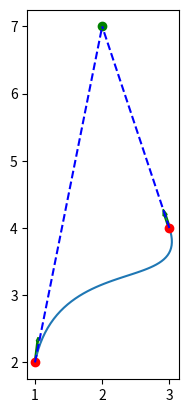

Python code for this plot:
import numpy as np
import sympy as sp
import matplotlib.pyplot as plt

#####################################################

u_val = 0.5

pts = [ [1,2,0], [3,4,0]]
tangent_pts = [[2,7,0]]

#####################################################

X = []; Y = []; Z = []
for i in range(len(pts)):
    X.append(pts[i][0])
    Y.append(pts[i][1])
    Z.append(pts[i][2])

#################################################
Boundary_Constraint = np.array([
    [0,0,0,1],
    [1,1,1,1],
    [0,0,1,0],
    [3,2,1,0]
])

Hermite_Matrix = np.array([
    [2,-2,1,1],
    [-3,3,-2,-1],
    [0,0,1,0],
    [1,0,0,0]
])

x_conds = np.array([
    [X[0]],
    [X[1]],
    [tangent_pts[0][0]-X[0]],
    [tangent_pts[0][0]-X[1]]
])

y_conds = np.array([
    [Y[0]],
    [Y[1]],
    [tangent_pts[0][1]-Y[0]],
    [tangent_pts[0][1]-Y[1]]
])

z_conds = np.array([
    [Z[0]],
    [Z[1]],
    [tangent_pts[0][2]-Z[0]],
    [tangent_pts[0][2]-Z[1]]
])

u = sp.symbols('u')
U = sp.Matrix([
    [u**3, u**2, u, 1]
])

#########################################

coeff_x = Hermite_Matrix @ x_conds
coeff_y = Hermite_Matrix @ y_conds
coeff_z = Hermite_Matrix @ z_conds

x_u = U @ coeff_x
y_u = U @ coeff_y
z_u = U @ coeff_z

#########################################
print("###########INFO###########")
print('Hermite Poly is of the form P(u) = a u**3 + b u**2 + c u + d')
print('\n\n')
print('======== For X =========')
print('coeff_x i.e [a_x, b_x, c_x, d_x] = ', coeff_x.tolist())
print('-------------------')
print('X_conditions i.e [x(0), x(1), x_dot(0), x_dot(1)] = ', x_conds.tolist())
print('-------------------')
print('x(u) = ', x_u.tolist())
print('-------------------')
print('x(u_val) = ', x_u.subs({u: u_val}).tolist())
print('\n\n')
print('======== For Y =========')
print('coeff_y i.e [a_y, b_y, c_y, d_y] = ', coeff_y.tolist())
print('-------------------')
print('Y_conditions i.e [y(0), y(1), y_dot(0), y_dot(1)] = ', y_conds.tolist())
print('-------------------')
print('y(u) = ', y_u.tolist())
print('-------------------')
print('y(u_val) = ', y_u.subs({u: u_val}).tolist())
print('\n\n')
print('======== For Z =========')
print('coeff_z i.e [a_z, b_z, c_z, d_z] = ', coeff_z.tolist())
print('-------------------')
print('Z_conditions i.e [z(0), z(1), z_dot(0), z_dot(1)] = ', z_conds.tolist())
print('-------------------')
print('z(u) = ', z_u.tolist())
print('-------------------')
print('z(u_val) = ', z_u.subs({u: u_val}).tolist())
print('\n\n')
print("#########################")

#######################################

plt.gca().set_aspect('equal')
u_space = np.linspace(0, 1, 50)
plot_x = []; plot_y = []; plot_z = []
for i in u_space:
    plot_x.append(x_u.subs({u: i}).tolist()[0][0])
    plot_y.append(y_u.subs({u: i}).tolist()[0][0])
    plot_z.append(z_u.subs({u: i}).tolist()[0][0])

plt.plot(plot_x, plot_y)
plt.plot(X, Y, 'ro')
plt.plot(tangent_pts[0][0], tangent_pts[0][1], 'go')
plt.plot([X[0], tangent_pts[0][0]], [Y[0], tangent_pts[0][1]], 'b--')
plt.plot([X[1], tangent_pts[0][0]], [Y[1], tangent_pts[0][1]], 'b--')

N1 = np.linalg.norm(
    np.array([
        [x_conds[2,0]],
        [y_conds[2,0]],
        ])
    )*5

N2 = np.linalg.norm(
    np.array([
        [x_conds[3,0]],
        [y_conds[3,0]],
        ])
    )*5

plt.arrow(x_conds[0,0], y_conds[0,0], x_conds[2,0]/N1, y_conds[2,0]/N2, 
          head_width = 1/N1,
          width = 1/(2*N1),
          ec ='green')
plt.arrow(x_conds[1,0], y_conds[1,0], x_conds[3,0]/N2, y_conds[3,0]/N2,
          head_width = 1/N2,
          width = 1/(2*N2),
          ec ='green')

plt.show()
